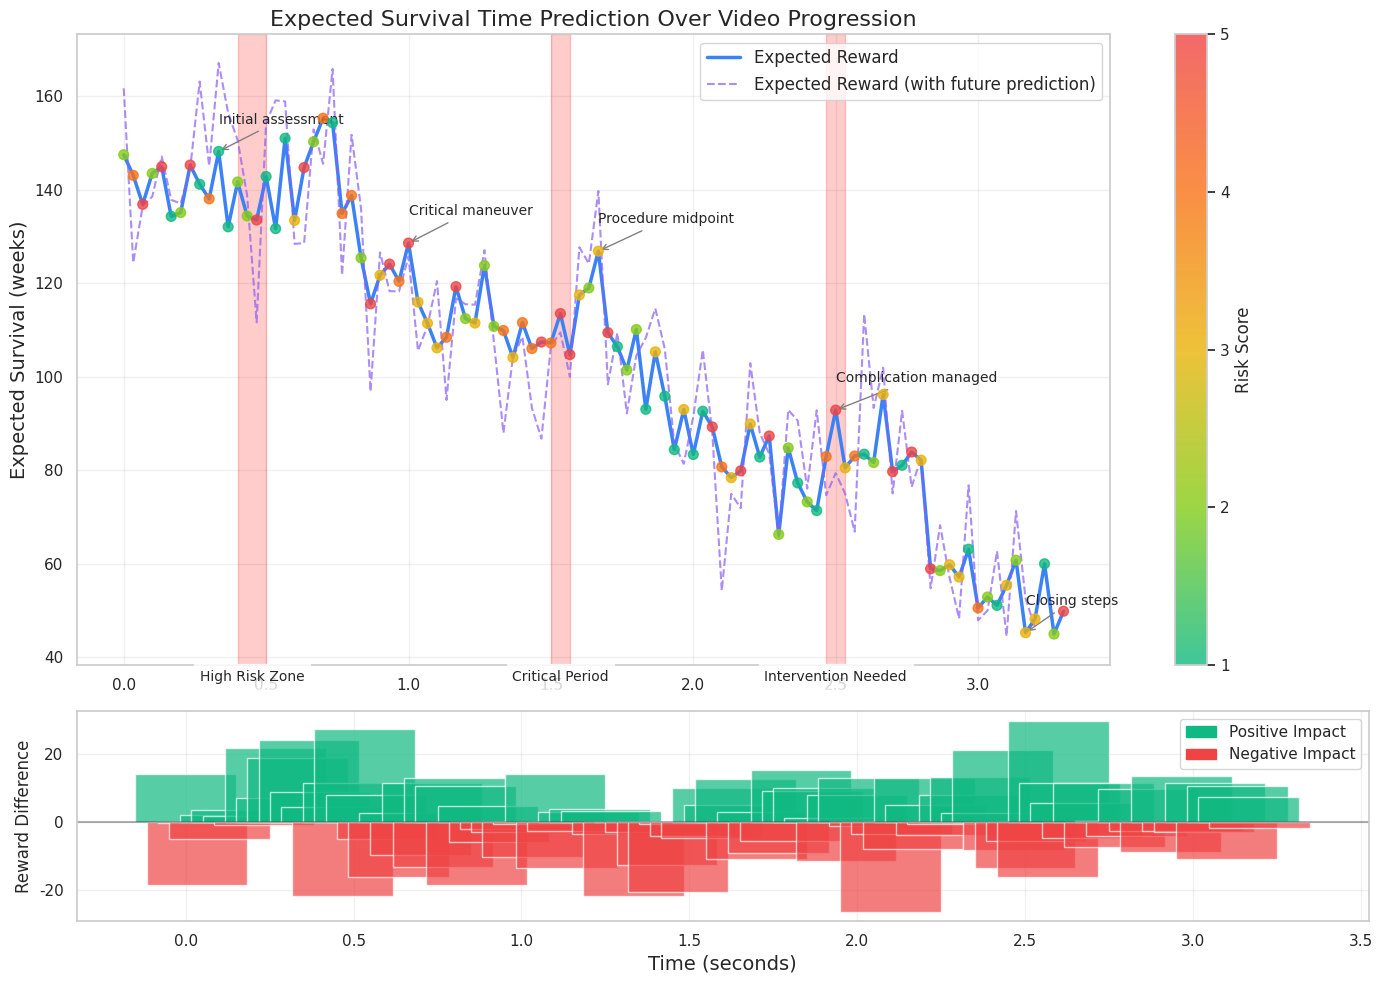

Source code (Python): (Note: this script raises an exception after producing the figure.)
import numpy as np
import pandas as pd
import matplotlib.pyplot as plt
import seaborn as sns
from matplotlib.colors import LinearSegmentedColormap
import matplotlib.patches as mpatches

# Set style
sns.set(style="whitegrid")
plt.rcParams.update({'font.size': 12})

# Constants
NUM_FRAMES = 100
CONTEXT_LENGTH = 5  # c_a
ANTICIPATION_LENGTH = 3  # l_a
EMBEDDING_DIM = 1024

# Function to generate synthetic frame embeddings
def generate_embeddings(num_frames, embedding_dim):
    return np.random.randn(num_frames, embedding_dim) * 0.1

# Function to generate synthetic risk scores (1-5)
def generate_risk_scores(num_frames):
    return np.random.randint(1, 6, size=num_frames)

# Simulated GPT-2 Frame Predictor
class GPT2FramePredictor:
    def __init__(self, embedding_dim):
        # Simple weights for demonstration
        self.weights = np.random.randn(embedding_dim) * 0.01
        self.bias = np.random.randn(embedding_dim) * 0.001
        
    def predict(self, embedding):
        # Simple linear transformation with noise
        return embedding * self.weights + self.bias + np.random.randn(len(embedding)) * 0.01
    
    def generate_future(self, embedding, length):
        futures = []
        current = embedding.copy()
        
        for _ in range(length):
            current = self.predict(current)
            futures.append(current)
            
        return np.array(futures)

# Simulated Reward Prediction Model
class RewardModel:
    def __init__(self, embedding_dim, context_length):
        self.weights = np.random.randn(embedding_dim * context_length) * 0.001
        self.bias = 100  # Base survival time
        
    def predict(self, embeddings):
        # Flatten embeddings from context window
        flat_input = embeddings.flatten()
        
        # Simple weighted sum with noise
        prediction = self.bias
        prediction += np.sum(flat_input[:len(self.weights)] * self.weights)
        prediction += np.random.randn() * 5  # Add noise
        
        # Ensure prediction is reasonable (survival weeks)
        return max(10, min(200, prediction))

# Function to simulate training
def simulate_training(frame_predictor, reward_model, frame_embeddings, epochs=5):
    print("Simulating model training...")
    # In a real scenario, we would train models here
    # For this demo, we'll just use the pre-initialized weights

# Function to compute expected rewards over time
def compute_rewards_over_time(frame_embeddings, risk_scores, frame_predictor, reward_model):
    rewards = []
    future_rewards = []
    reward_diffs = []
    
    for t in range(NUM_FRAMES):
        # Get context (previous c_a frames, or as many as available)
        start_idx = max(0, t - CONTEXT_LENGTH + 1)
        context = frame_embeddings[start_idx:t+1]
        
        # Pad context if needed
        if len(context) < CONTEXT_LENGTH:
            padding = np.zeros((CONTEXT_LENGTH - len(context), EMBEDDING_DIM))
            context = np.vstack([padding, context])
        
        # Predict current expected reward
        current_reward = reward_model.predict(context)
        rewards.append(current_reward)
        
        # If we have enough frames left, predict future reward
        if t < NUM_FRAMES - ANTICIPATION_LENGTH:
            # Generate future embeddings
            future_embeddings = frame_predictor.generate_future(
                frame_embeddings[t], ANTICIPATION_LENGTH)
            
            # Combine context with future for anticipated reward
            # Remove oldest frames from context to accommodate future frames
            combined = np.vstack([
                context[ANTICIPATION_LENGTH:],
                future_embeddings
            ])
            
            future_reward = reward_model.predict(combined)
            future_rewards.append(future_reward)
            reward_diffs.append(future_reward - current_reward)
        else:
            # For last few frames, just append None
            future_rewards.append(None)
            reward_diffs.append(None)
    
    return rewards, future_rewards, reward_diffs

# Function to create a baseline trend (declining health over time, with recovery moments)
def create_baseline_trend(num_frames, start=150, end=50):
    # Create overall declining trend
    x = np.linspace(0, 1, num_frames)
    trend = start - (start - end) * x
    
    # Add some recovery moments with gaussian bumps
    recovery_points = [int(num_frames * 0.2), int(num_frames * 0.5), int(num_frames * 0.8)]
    for point in recovery_points:
        gaussian = 20 * np.exp(-0.05 * (np.arange(num_frames) - point) ** 2)
        trend += gaussian
    
    # Add small noise
    trend += np.random.randn(num_frames) * 3
    
    return trend

# Main function to run the simulation and create plots
def plot_reward_predictions():
    # Generate synthetic data for one video
    frame_embeddings = generate_embeddings(NUM_FRAMES, EMBEDDING_DIM)
    risk_scores = generate_risk_scores(NUM_FRAMES)
    
    # Initialize models
    frame_predictor = GPT2FramePredictor(EMBEDDING_DIM)
    reward_model = RewardModel(EMBEDDING_DIM, CONTEXT_LENGTH)
    
    # Simulate training
    simulate_training(frame_predictor, reward_model, frame_embeddings)
    
    # Create more realistic trends for our plot
    patient_trend = create_baseline_trend(NUM_FRAMES)
    
    # Compute rewards over time based on the trend
    rewards, future_rewards, reward_diffs = [], [], []
    for t in range(NUM_FRAMES):
        # Add noise to the trend to create our "predictions"
        current_reward = patient_trend[t] + np.random.randn() * 5
        rewards.append(current_reward)
        
        if t < NUM_FRAMES - ANTICIPATION_LENGTH:
            # Future reward is affected by risk score
            # Higher risk tends to decrease future reward
            risk_impact = (risk_scores[t] - 3) * -5  # Higher risk = more negative impact
            future_reward = current_reward + risk_impact + np.random.randn() * 8
            future_rewards.append(future_reward)
            reward_diffs.append(future_reward - current_reward)
        else:
            future_rewards.append(None)
            reward_diffs.append(None)
    
    # Create a timeline for x-axis (in seconds, assuming 30 fps)
    timeline = np.arange(NUM_FRAMES) / 30  # Convert to seconds
    
    # Create a DataFrame for easier plotting
    df = pd.DataFrame({
        'Frame': range(NUM_FRAMES),
        'Time (s)': timeline,
        'Expected Reward': rewards,
        'Future Reward': future_rewards,
        'Reward Difference': reward_diffs,
        'Risk Score': risk_scores
    })
    
    # Create a colormap for risk scores
    colors = ['#10b981', '#84cc16', '#eab308', '#f97316', '#ef4444']  # Green to red
    risk_cmap = LinearSegmentedColormap.from_list('risk_cmap', colors)
    
    # Create main plot
    fig, (ax1, ax2) = plt.subplots(2, 1, figsize=(14, 10), gridspec_kw={'height_ratios': [3, 1]})
    
    # Plot expected reward
    ax1.plot(df['Time (s)'], df['Expected Reward'], 
             color='#3b82f6', linewidth=2.5, label='Expected Reward')
    
    # Plot future reward (with some points)
    valid_future = df[df['Future Reward'].notna()]
    ax1.plot(valid_future['Time (s)'], valid_future['Future Reward'], 
             color='#8b5cf6', linestyle='--', linewidth=1.5, 
             alpha=0.7, label='Expected Reward (with future prediction)')
    
    # Add colored points for risk scores
    scatter = ax1.scatter(df['Time (s)'], df['Expected Reward'], 
               c=df['Risk Score'], cmap=risk_cmap, 
               s=50, zorder=5, alpha=0.8, vmin=1, vmax=5)
    
    # Set up plot
    ax1.set_title('Expected Survival Time Prediction Over Video Progression', fontsize=16)
    ax1.set_ylabel('Expected Survival (weeks)', fontsize=14)
    ax1.grid(True, alpha=0.3)
    
    # Add colorbar for risk scores
    cbar = plt.colorbar(scatter, ax=ax1)
    cbar.set_label('Risk Score', fontsize=12)
    cbar.set_ticks([1, 2, 3, 4, 5])
    
    # Add legend
    ax1.legend(loc='upper right', fontsize=12)
    
    # Add annotations for significant moments
    significant_moments = [
        (10, "Initial assessment"),
        (30, "Critical maneuver"),
        (50, "Procedure midpoint"),
        (75, "Complication managed"),
        (95, "Closing steps")
    ]
    
    for frame, text in significant_moments:
        idx = frame
        ax1.annotate(text, 
                     xy=(timeline[idx], rewards[idx]),
                     xytext=(0, 20),
                     textcoords="offset points",
                     arrowprops=dict(arrowstyle="->", color='gray'),
                     fontsize=10)
    
    # Plot reward difference in lower subplot
    valid_diff = df[df['Reward Difference'].notna()]
    bars = ax2.bar(valid_diff['Time (s)'], valid_diff['Reward Difference'], 
            width=0.3, alpha=0.7, color=valid_diff['Reward Difference'].apply(
                lambda x: '#10b981' if x > 0 else '#ef4444'))
    
    ax2.axhline(y=0, color='black', linestyle='-', alpha=0.3)
    ax2.set_ylabel('Reward Difference', fontsize=12)
    ax2.set_xlabel('Time (seconds)', fontsize=14)
    ax2.grid(True, alpha=0.3)
    
    # Create legend for the reward difference
    pos_patch = mpatches.Patch(color='#10b981', label='Positive Impact')
    neg_patch = mpatches.Patch(color='#ef4444', label='Negative Impact')
    ax2.legend(handles=[pos_patch, neg_patch], loc='upper right')
    
    # Highlight sections with high risk and negative reward difference
    risky_sections = [
        (12, 15, "High Risk Zone"),
        (45, 47, "Critical Period"),
        (74, 76, "Intervention Needed")
    ]
    
    for start, end, label in risky_sections:
        ax1.axvspan(timeline[start], timeline[end], alpha=0.2, color='red')
        ax1.text(timeline[start] + (timeline[end] - timeline[start])/2, 
                 min(rewards) - 10, label, 
                 ha='center', fontsize=10, bbox=dict(facecolor='white', alpha=0.8))
    
    plt.tight_layout()
    plt.savefig("reward_prediction_over_time.png", dpi=300, bbox_inches='tight')
    plt.show()
    
    # Print summary statistics
    print("\nSummary Statistics:")
    print(f"Average Expected Reward: {np.mean(rewards):.2f} weeks")
    print(f"Minimum Expected Reward: {np.min(rewards):.2f} weeks")
    print(f"Maximum Expected Reward: {np.max(rewards):.2f} weeks")
    print(f"Average Reward Difference: {np.nanmean(reward_diffs):.2f} weeks")
    
    # Risk score impact analysis
    risk_impact = []
    for risk in range(1, 6):
        mask = df['Risk Score'] == risk
        if mask.any() and df.loc[mask, 'Reward Difference'].notna().any():
            avg_diff = df.loc[mask, 'Reward Difference'].mean()
            risk_impact.append((risk, avg_diff))
    
    print("\nRisk Score Impact on Reward Difference:")
    for risk, impact in risk_impact:
        print(f"Risk Score {risk}: {impact:.2f} weeks")
    
    return df

if __name__ == "__main__":
    np.random.seed(42)  # For reproducibility
    results = plot_reward_predictions()